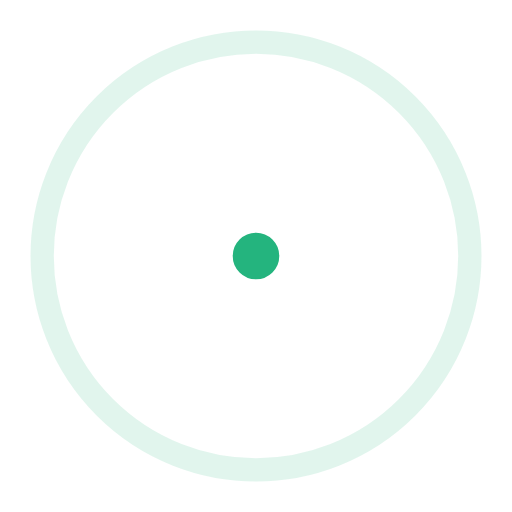
t = 0.00 s
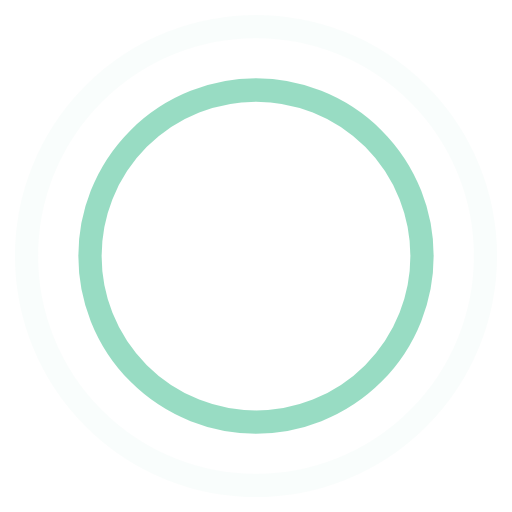
t = 0.45 s
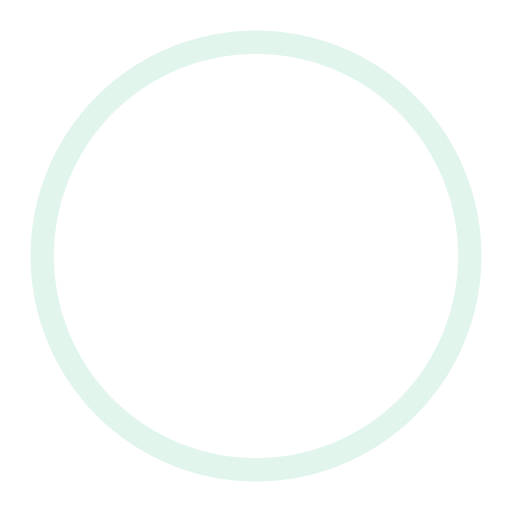
t = 0.90 s
t = 1.35 s: frame unchanged from t = 0.45 s, image omitted

The animated SVG that drew these frames (rendered in a browser with its animation timeline set to each time). Animation: 4 SMIL elements (animate=4); one cycle of 1.80 s, repeats indefinitely.

<!-- By Sam Herbert (@sherb), for everyone. More @ http://goo.gl/7AJzbL -->
<svg width="44" height="44" viewBox="0 0 44 44" xmlns="http://www.w3.org/2000/svg" stroke="#24b47e">
    <g fill="none" fill-rule="evenodd" stroke-width="2">
        <circle cx="22" cy="22" r="1">
            <animate attributeName="r"
                begin="0s" dur="1.8s"
                values="1; 20"
                calcMode="spline"
                keyTimes="0; 1"
                keySplines="0.165, 0.84, 0.44, 1"
                repeatCount="indefinite" />
            <animate attributeName="stroke-opacity"
                begin="0s" dur="1.8s"
                values="1; 0"
                calcMode="spline"
                keyTimes="0; 1"
                keySplines="0.3, 0.61, 0.355, 1"
                repeatCount="indefinite" />
        </circle>
        <circle cx="22" cy="22" r="1">
            <animate attributeName="r"
                begin="-0.9s" dur="1.8s"
                values="1; 20"
                calcMode="spline"
                keyTimes="0; 1"
                keySplines="0.165, 0.84, 0.44, 1"
                repeatCount="indefinite" />
            <animate attributeName="stroke-opacity"
                begin="-0.9s" dur="1.8s"
                values="1; 0"
                calcMode="spline"
                keyTimes="0; 1"
                keySplines="0.3, 0.61, 0.355, 1"
                repeatCount="indefinite" />
        </circle>
    </g>
</svg>
